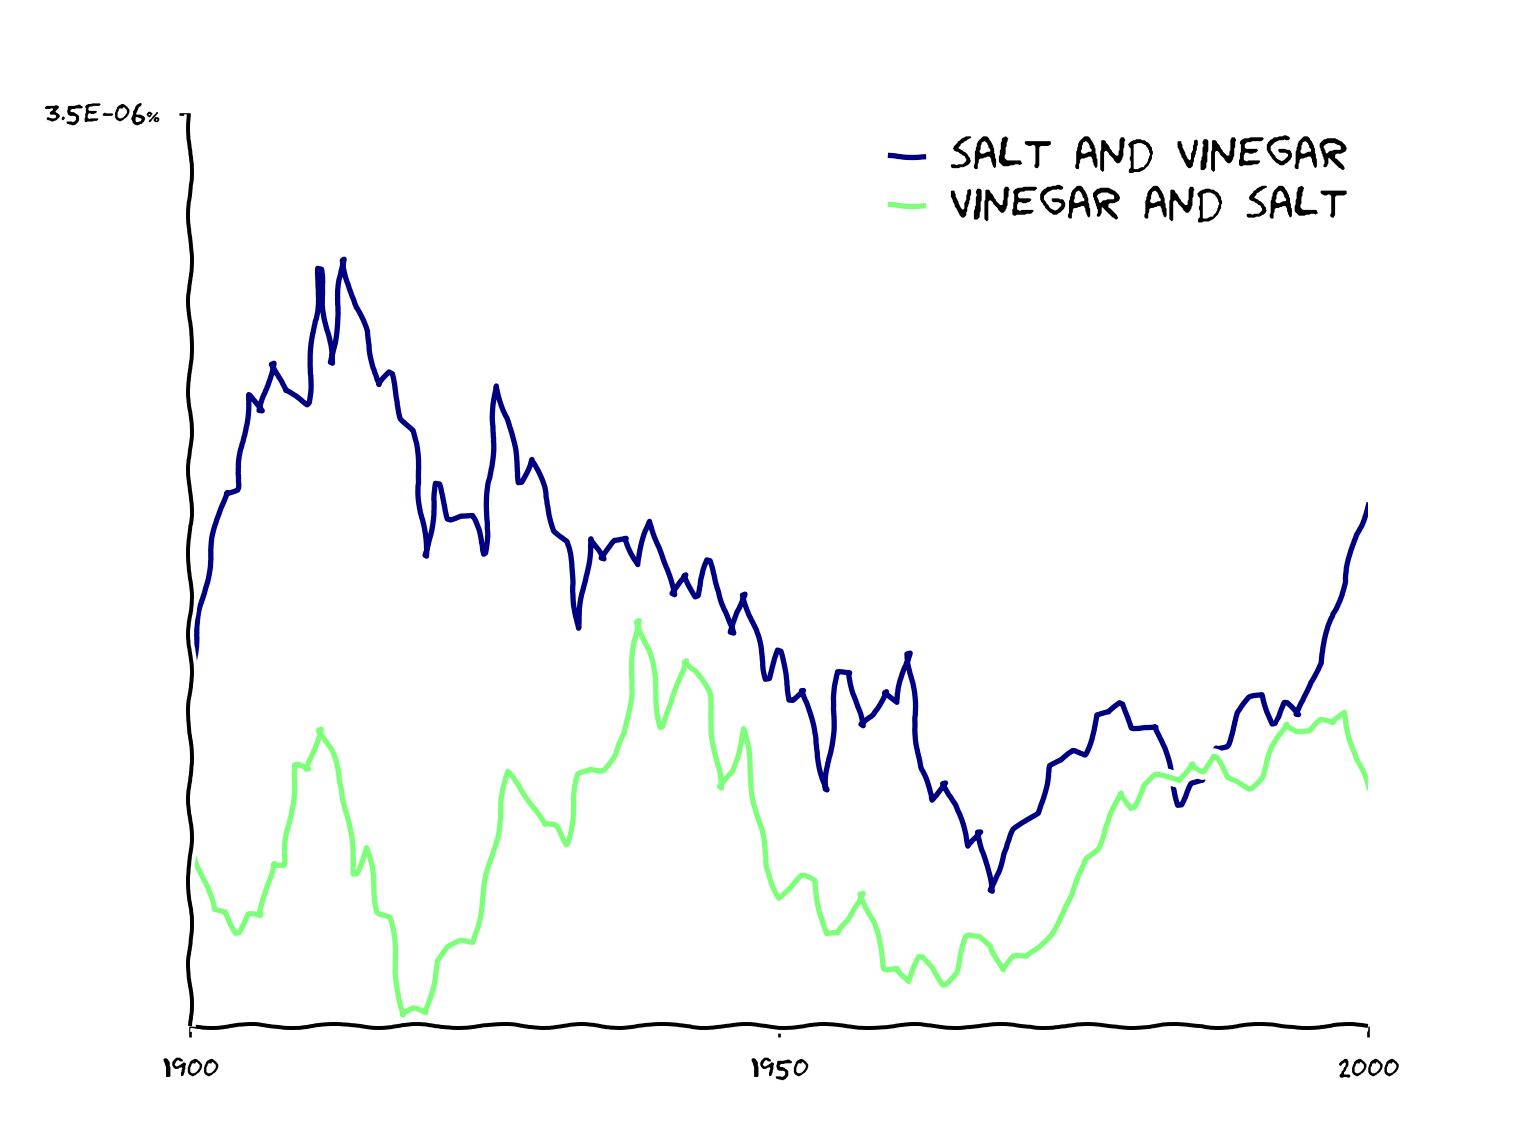

Data behind this chart, as committed beside it:
year, salt and vinegar, vinegar and salt
1900, 1.96276698921638e-08, 1.5069476999585163e-08
1901, 2.1536336591854167e-08, 1.4190045227735481e-08
1902, 2.337381204327767e-08, 1.318175396614052e-08
1903, 2.4636095711080434e-08, 1.3139206119941856e-08
1904, 2.472944028124908e-08, 1.2567373253169478e-08
1905, 2.7306982000993178e-08, 1.3058873490504447e-08
1906, 2.6833710705823473e-08, 1.2997556951356767e-08
1907, 2.8179298624689663e-08, 1.4468552467228333e-08
1908, 2.7395836995783695e-08, 1.442435879469731e-08
1909, 2.723539148176611e-08, 1.7153791649031954e-08
1910, 2.7056509445598313e-08, 1.699800042783853e-08
1911, 3.076434058295925e-08, 1.8150545978899502e-08
1912, 2.8164344903888353e-08, 1.7498201308553873e-08
1913, 3.102307692483462e-08, 1.6487115831306402e-08
1914, 2.968958790721438e-08, 1.4169030924739344e-08
1915, 2.9054752215262877e-08, 1.4887798898450503e-08
1916, 2.7580076064229582e-08, 1.3132137377525055e-08
1917, 2.7889642738111927e-08, 1.2990439644612805e-08
1918, 2.6665479966960148e-08, 1.029247963048517e-08
1919, 2.6345396356549803e-08, 1.0444120298761358e-08
1920, 2.2876598631300334e-08, 1.0345408989793318e-08
1921, 2.4866936319613486e-08, 1.1771995608470372e-08
1922, 2.3914719569719167e-08, 1.2139621665051081e-08
1923, 2.4016904774461423e-08, 1.2308048493091052e-08
1924, 2.3983976368427814e-08, 1.2292203310781957e-08
1925, 2.2939501258851484e-08, 1.3710011911463991e-08
1926, 2.754615188330486e-08, 1.5221093124002342e-08
1927, 2.665260072960101e-08, 1.6973298877509535e-08
1928, 2.490155237566682e-08, 1.6632315953073777e-08
1929, 2.553615487320217e-08, 1.6091644223464082e-08
1930, 2.4756967254013773e-08, 1.5502160840722267e-08
1931, 2.3583138886174027e-08, 1.546641984325906e-08
1932, 2.3270451740157027e-08, 1.497932276630008e-08
1933, 2.0903612499686578e-08, 1.6898684174204703e-08
1934, 2.335691088952073e-08, 1.7043968355715374e-08
1935, 2.277853386071068e-08, 1.7037819353772828e-08
1936, 2.3320467945620038e-08, 1.741319232457477e-08
1937, 2.3403524237622774e-08, 1.7998982153916946e-08
1938, 2.264533087238872e-08, 2.111938765933122e-08
1939, 2.3834738809609083e-08, 2.0263659329865036e-08
1940, 2.3109982094648984e-08, 1.8187796348355182e-08
1941, 2.1810748302668925e-08, 1.8867345780953267e-08
1942, 2.2382747195364468e-08, 2.002688302495313e-08
1943, 2.1784016225799367e-08, 1.976248449014102e-08
1944, 2.2763251688357707e-08, 1.9110421324773445e-08
1945, 2.1918817483257417e-08, 1.651736605426787e-08
1946, 2.0754665184887144e-08, 1.697893447267467e-08
1947, 2.184908309832423e-08, 1.8146952607267508e-08
1948, 2.0819067247934697e-08, 1.605698694641587e-08
1949, 1.9518320816734406e-08, 1.4382166307098337e-08
1950, 2.028747804670518e-08, 1.3502540331865122e-08
1951, 1.8948432117011597e-08, 1.3744026083895022e-08
1952, 1.9227649908756406e-08, 1.409021383696236e-08
1953, 1.7946339200428492e-08, 1.3991314813071348e-08
1954, 1.6465198189002143e-08, 1.2523881328821825e-08
1955, 1.97101331763808e-08, 1.2510576693650473e-08
1956, 1.971623659573802e-08, 1.2900542015589369e-08
1957, 1.8219458608470518e-08, 1.3655995536757511e-08
1958, 1.854883735497026e-08, 1.2822142676980976e-08
1959, 1.9185112554165332e-08, 1.1572124342107417e-08
... 41 more rows
